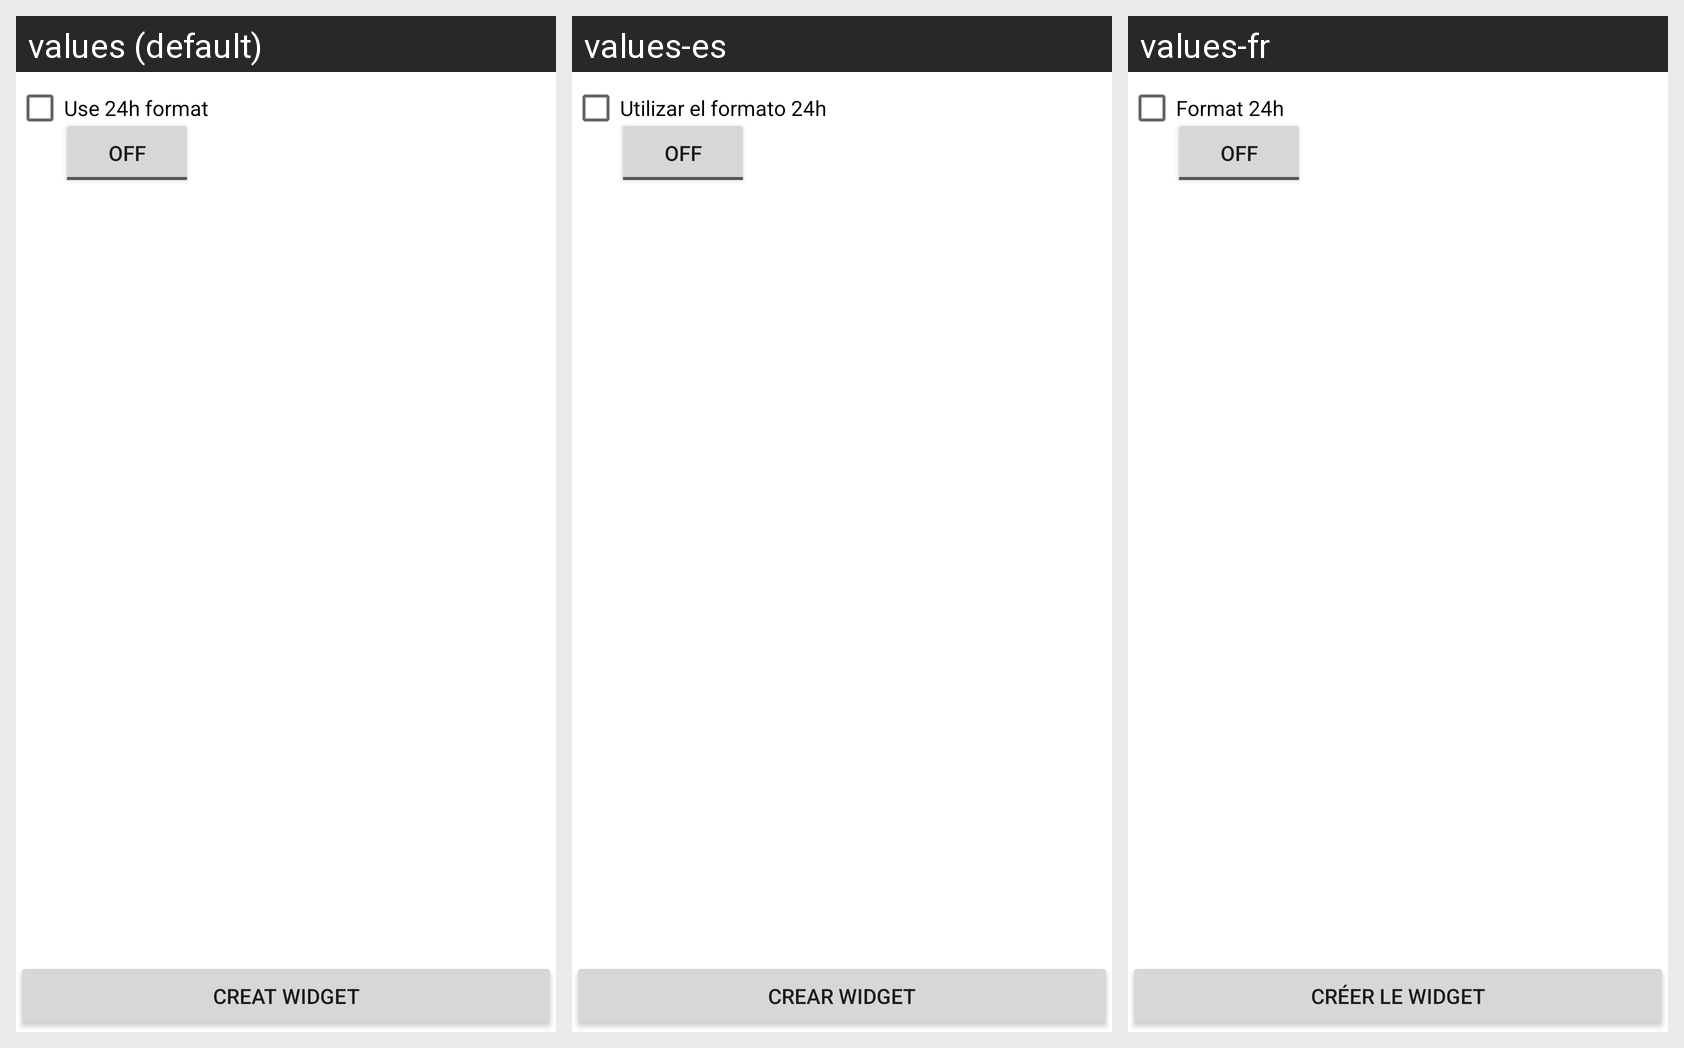

Translations of the strings shown on this Android screen, per locale in the grid:
Android screen res/layout/configuretest.xml rendered under 3 locales, left to right: values (default), values-es, values-fr. Device: Nexus 5 (rendered at 1080×1920; each locale shown at half size, 540×960, under a caption strip naming it); theme Theme.MaterialComponents.DayNight.NoActionBar.
Strings drawn on this screen, with the default value and each locale's value (text and hints the layout hard-codes appear in the picture but are not listed):

save
  values: Creat widget
  values-es: Crear widget
  values-fr: Créer le widget

hourformat
  values: Use 24h format
  values-es: Utilizar el formato 24h
  values-fr: Format 24h
